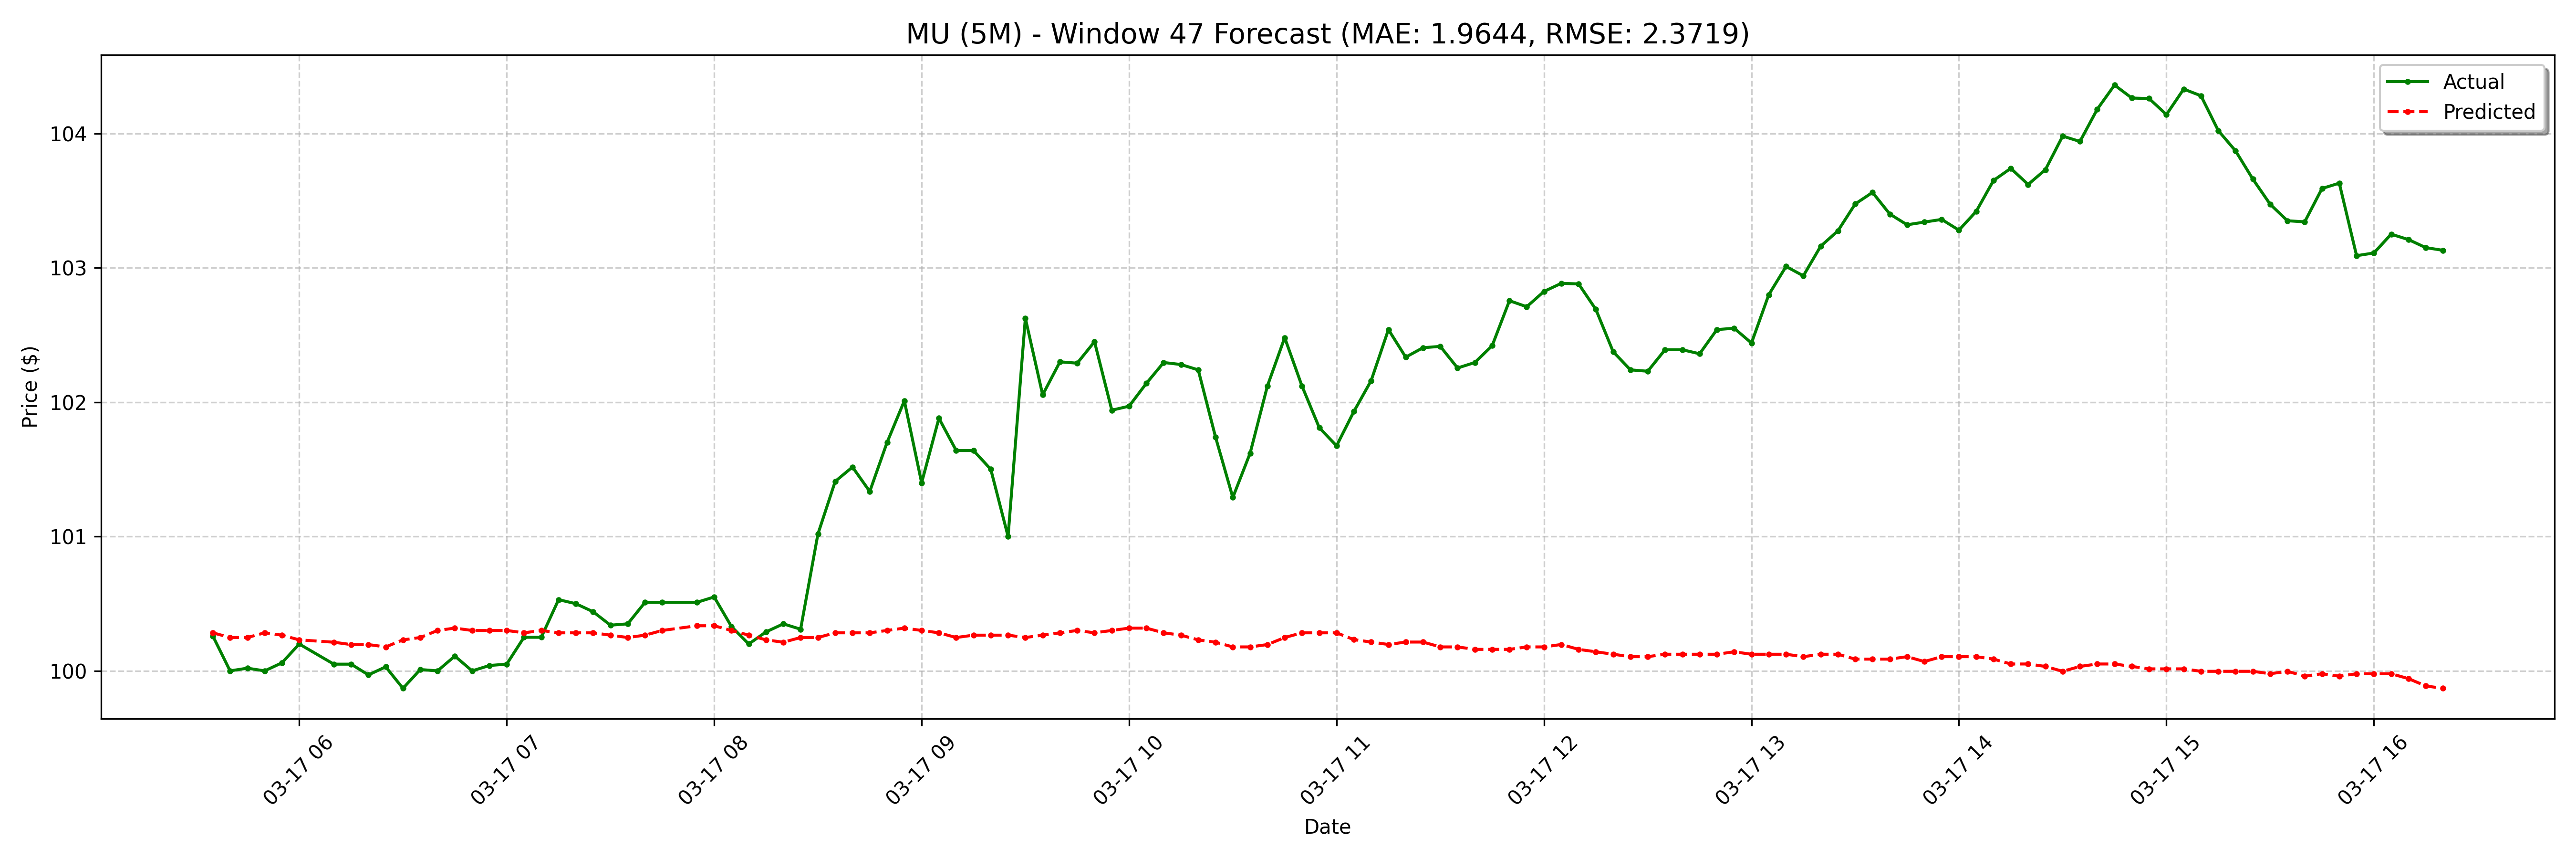

Data behind this chart, as committed beside it:
date, actual, forecast
2025-03-17 05:35:00-04:00, 100.3, 100.3
2025-03-17 05:40:00-04:00, 100.0, 100.2
2025-03-17 05:45:00-04:00, 100, 100.2
2025-03-17 05:50:00-04:00, 100.0, 100.3
2025-03-17 05:55:00-04:00, 100.1, 100.3
2025-03-17 06:00:00-04:00, 100.2, 100.2
2025-03-17 06:10:00-04:00, 100, 100.2
2025-03-17 06:15:00-04:00, 100, 100.2
2025-03-17 06:20:00-04:00, 99.97, 100.2
2025-03-17 06:25:00-04:00, 100, 100.2
2025-03-17 06:30:00-04:00, 99.87, 100.2
2025-03-17 06:35:00-04:00, 100, 100.2
2025-03-17 06:40:00-04:00, 100.0, 100.3
2025-03-17 06:45:00-04:00, 100.1, 100.3
2025-03-17 06:50:00-04:00, 100.0, 100.3
2025-03-17 06:55:00-04:00, 100, 100.3
2025-03-17 07:00:00-04:00, 100, 100.3
2025-03-17 07:05:00-04:00, 100.2, 100.3
2025-03-17 07:10:00-04:00, 100.2, 100.3
2025-03-17 07:15:00-04:00, 100.5, 100.3
2025-03-17 07:20:00-04:00, 100.5, 100.3
2025-03-17 07:25:00-04:00, 100.4, 100.3
2025-03-17 07:30:00-04:00, 100.3, 100.3
2025-03-17 07:35:00-04:00, 100.3, 100.2
2025-03-17 07:40:00-04:00, 100.5, 100.3
2025-03-17 07:45:00-04:00, 100.5, 100.3
2025-03-17 07:55:00-04:00, 100.5, 100.3
2025-03-17 08:00:00-04:00, 100.5, 100.3
2025-03-17 08:05:00-04:00, 100.3, 100.3
2025-03-17 08:10:00-04:00, 100.2, 100.3
2025-03-17 08:15:00-04:00, 100.3, 100.2
2025-03-17 08:20:00-04:00, 100.3, 100.2
2025-03-17 08:25:00-04:00, 100.3, 100.2
2025-03-17 08:30:00-04:00, 101, 100.2
2025-03-17 08:35:00-04:00, 101.4, 100.3
2025-03-17 08:40:00-04:00, 101.5, 100.3
2025-03-17 08:45:00-04:00, 101.3, 100.3
2025-03-17 08:50:00-04:00, 101.7, 100.3
2025-03-17 08:55:00-04:00, 102, 100.3
2025-03-17 09:00:00-04:00, 101.4, 100.3
2025-03-17 09:05:00-04:00, 101.9, 100.3
2025-03-17 09:10:00-04:00, 101.6, 100.2
2025-03-17 09:15:00-04:00, 101.6, 100.3
2025-03-17 09:20:00-04:00, 101.5, 100.3
2025-03-17 09:25:00-04:00, 101.0, 100.3
2025-03-17 09:30:00-04:00, 102.6, 100.2
2025-03-17 09:35:00-04:00, 102.1, 100.3
2025-03-17 09:40:00-04:00, 102.3, 100.3
2025-03-17 09:45:00-04:00, 102.3, 100.3
2025-03-17 09:50:00-04:00, 102.5, 100.3
2025-03-17 09:55:00-04:00, 101.9, 100.3
2025-03-17 10:00:00-04:00, 102, 100.3
2025-03-17 10:05:00-04:00, 102.1, 100.3
2025-03-17 10:10:00-04:00, 102.3, 100.3
2025-03-17 10:15:00-04:00, 102.3, 100.3
2025-03-17 10:20:00-04:00, 102.2, 100.2
2025-03-17 10:25:00-04:00, 101.7, 100.2
2025-03-17 10:30:00-04:00, 101.3, 100.2
2025-03-17 10:35:00-04:00, 101.6, 100.2
2025-03-17 10:40:00-04:00, 102.1, 100.2
... 68 more rows
